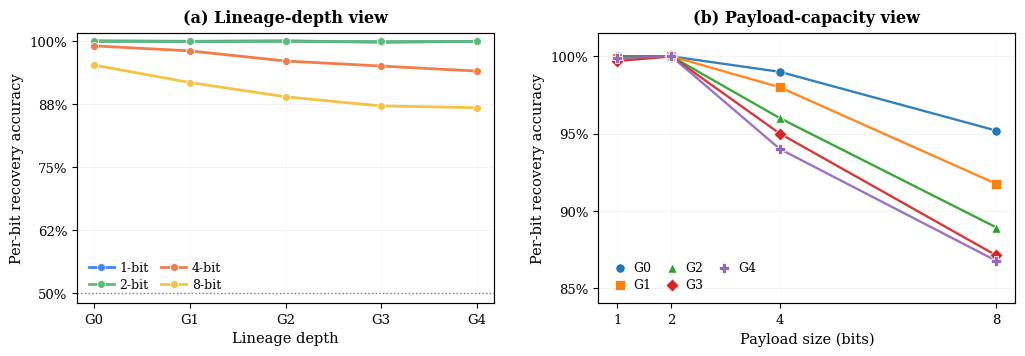

Write Python code to recreate this figure.
#!/usr/bin/env python3

import numpy as np
import matplotlib.pyplot as plt
from matplotlib.ticker import PercentFormatter
from pathlib import Path


# ============================================================
# OUTPUT
# ============================================================

OUT_DIR = Path(
    "workspace/8/"
    "paper_experiments/plot_scripts"
)

OUT_DIR.mkdir(parents=True, exist_ok=True)

OUT_PNG = OUT_DIR / "payload_capacity_ablation_combined.png"
OUT_PDF = OUT_DIR / "payload_capacity_ablation_combined.pdf"


# ============================================================
# DATA
# ============================================================

depths = ["G0", "G1", "G2", "G3", "G4"]
x_depth = np.arange(len(depths))

# ------------------------------------------------------------
# 1-bit
# ------------------------------------------------------------
# From final lineage evaluation.
payload_1bit = np.array([
    1.000,
    0.999,
    1.000,
    0.997,
    0.999,
])


# ------------------------------------------------------------
# 2-bit
# ------------------------------------------------------------
# bit0_accuracy = 1.0
# bit1_accuracy = 1.0
# at every lineage depth.
payload_2bit = np.array([
    1.000,
    1.000,
    1.000,
    1.000,
    1.000,
])


# ------------------------------------------------------------
# 4-bit
# IMPORTANT:
# Replace with exact mean_bit_accuracy from:
#
# final_lineage_4bit_evaluation/
# lineage_4bit_metrics_summary.csv
#
# These are currently the rounded values used in the
# previous visualization.
# ------------------------------------------------------------

payload_4bit = np.array([
    0.990,
    0.980,
    0.960,
    0.950,
    0.940,
])


# ------------------------------------------------------------
# 8-bit
# Exact values supplied from final G0-G4 evaluation.
# ------------------------------------------------------------

payload_8bit = np.array([
    0.951875,
    0.917375,
    0.889125,
    0.871000,
    0.867500,
])


# ============================================================
# PAPER STYLE
# ============================================================

plt.rcParams.update({
    "font.family": "serif",
    "font.size": 9.5,

    "axes.labelsize": 10.5,
    "axes.titlesize": 11.5,

    "xtick.labelsize": 9.5,
    "ytick.labelsize": 9.5,

    "legend.fontsize": 9,

    "axes.linewidth": 0.85,

    "figure.dpi": 150,
    "savefig.dpi": 600,

    "pdf.fonttype": 42,
    "ps.fonttype": 42,
})


# ============================================================
# COLORS
# ============================================================
# Panel (a): same payload colors as your current plot.
# 1-bit = blue
# 2-bit = green
# 4-bit = orange
# 8-bit = yellow/gold
# ============================================================

payload_colors = {
    "1-bit": "#4285F4",
    "2-bit": "#5DBB7A",
    "4-bit": "#F47C48",
    "8-bit": "#F6C344",
}

payload_markers = {
    "1-bit": "o",
    "2-bit": "o",
    "4-bit": "o",
    "8-bit": "o",
}


# ============================================================
# Panel (b): lineage-depth colors
# ============================================================

depth_colors = {
    "G0": "#1f77b4",
    "G1": "#ff7f0e",
    "G2": "#2ca02c",
    "G3": "#d62728",
    "G4": "#9467bd",
}

depth_markers = {
    "G0": "o",
    "G1": "s",
    "G2": "^",
    "G3": "D",
    "G4": "P",
}


# ============================================================
# FIGURE
# ============================================================

fig, axes = plt.subplots(
    1,
    2,
    figsize=(10.2, 3.65),
)

ax1, ax2 = axes


# ============================================================
# PANEL (a)
# LINEAGE-DEPTH VIEW
# ============================================================

series_a = [
    ("1-bit", payload_1bit),
    ("2-bit", payload_2bit),
    ("4-bit", payload_4bit),
    ("8-bit", payload_8bit),
]

for label, values in series_a:

    ax1.plot(
        x_depth,
        values,
        color=payload_colors[label],
        marker=payload_markers[label],
        markersize=5.7,
        linewidth=2.0,
        label=label,
        markeredgecolor="white",
        markeredgewidth=0.55,
        zorder=3,
    )


# Chance level
ax1.axhline(
    0.50,
    color="0.50",
    linestyle=":",
    linewidth=1.0,
    zorder=1,
)


ax1.set_xlim(-0.18, 4.18)
ax1.set_ylim(0.48, 1.015)

ax1.set_xticks(x_depth)
ax1.set_xticklabels(depths)

ax1.set_yticks([
    0.50,
    0.625,
    0.75,
    0.875,
    1.00,
])

ax1.yaxis.set_major_formatter(
    PercentFormatter(
        xmax=1.0,
        decimals=0,
    )
)

ax1.set_xlabel("Lineage depth")
ax1.set_ylabel("Per-bit recovery accuracy")

ax1.set_title(
    "(a) Lineage-depth view",
    pad=8,
    fontweight="bold",
)


# Grid
ax1.grid(
    axis="y",
    linestyle=":",
    linewidth=0.7,
    alpha=0.38,
)

ax1.grid(
    axis="x",
    linestyle=":",
    linewidth=0.45,
    alpha=0.20,
)

ax1.set_axisbelow(True)


# Legend
ax1.legend(
    loc="lower left",
    ncol=2,
    frameon=False,
    handlelength=2.0,
    columnspacing=1.0,
    handletextpad=0.45,
    borderaxespad=0.55,
    labelspacing=0.35,
)


# ============================================================
# PANEL (b)
# PAYLOAD-CAPACITY VIEW
# ============================================================

payload_bits = np.array([1, 2, 4, 8])

# Build each lineage-depth trajectory across payload sizes.
capacity_by_depth = {
    "G0": [
        payload_1bit[0],
        payload_2bit[0],
        payload_4bit[0],
        payload_8bit[0],
    ],

    "G1": [
        payload_1bit[1],
        payload_2bit[1],
        payload_4bit[1],
        payload_8bit[1],
    ],

    "G2": [
        payload_1bit[2],
        payload_2bit[2],
        payload_4bit[2],
        payload_8bit[2],
    ],

    "G3": [
        payload_1bit[3],
        payload_2bit[3],
        payload_4bit[3],
        payload_8bit[3],
    ],

    "G4": [
        payload_1bit[4],
        payload_2bit[4],
        payload_4bit[4],
        payload_8bit[4],
    ],
}


for depth in depths:

    values = np.array(capacity_by_depth[depth])

    # Connecting line
    ax2.plot(
        payload_bits,
        values,
        color=depth_colors[depth],
        linewidth=1.7,
        alpha=0.92,
        zorder=2,
    )

    # Scatter points
    ax2.scatter(
        payload_bits,
        values,
        color=depth_colors[depth],
        marker=depth_markers[depth],
        s=45,
        edgecolors="white",
        linewidths=0.55,
        label=depth,
        zorder=3,
    )


ax2.set_xlim(0.65, 8.35)
ax2.set_ylim(0.84, 1.015)

ax2.set_xticks(payload_bits)
ax2.set_xticklabels(["1", "2", "4", "8"])

ax2.set_yticks([
    0.85,
    0.90,
    0.95,
    1.00,
])

ax2.yaxis.set_major_formatter(
    PercentFormatter(
        xmax=1.0,
        decimals=0,
    )
)

ax2.set_xlabel("Payload size (bits)")
ax2.set_ylabel("Per-bit recovery accuracy")

ax2.set_title(
    "(b) Payload-capacity view",
    pad=8,
    fontweight="bold",
)


# Grid
ax2.grid(
    axis="y",
    linestyle=":",
    linewidth=0.7,
    alpha=0.38,
)

ax2.grid(
    axis="x",
    linestyle=":",
    linewidth=0.45,
    alpha=0.20,
)

ax2.set_axisbelow(True)


# Legend
ax2.legend(
    loc="lower left",
    ncol=3,
    frameon=False,
    handlelength=1.5,
    columnspacing=0.9,
    handletextpad=0.35,
    borderaxespad=0.55,
    labelspacing=0.35,
)


# ============================================================
# SPINES
# ============================================================

for ax in axes:
    for spine in ax.spines.values():
        spine.set_linewidth(0.85)


# ============================================================
# LAYOUT
# ============================================================

fig.subplots_adjust(
    left=0.075,
    right=0.995,
    bottom=0.17,
    top=0.91,
    wspace=0.25,
)


# ============================================================
# SAVE
# ============================================================

fig.savefig(
    OUT_PNG,
    bbox_inches="tight",
    pad_inches=0.025,
)

fig.savefig(
    OUT_PDF,
    bbox_inches="tight",
    pad_inches=0.025,
)

plt.close(fig)

print(f"Saved PNG: {OUT_PNG}")
print(f"Saved PDF: {OUT_PDF}")
